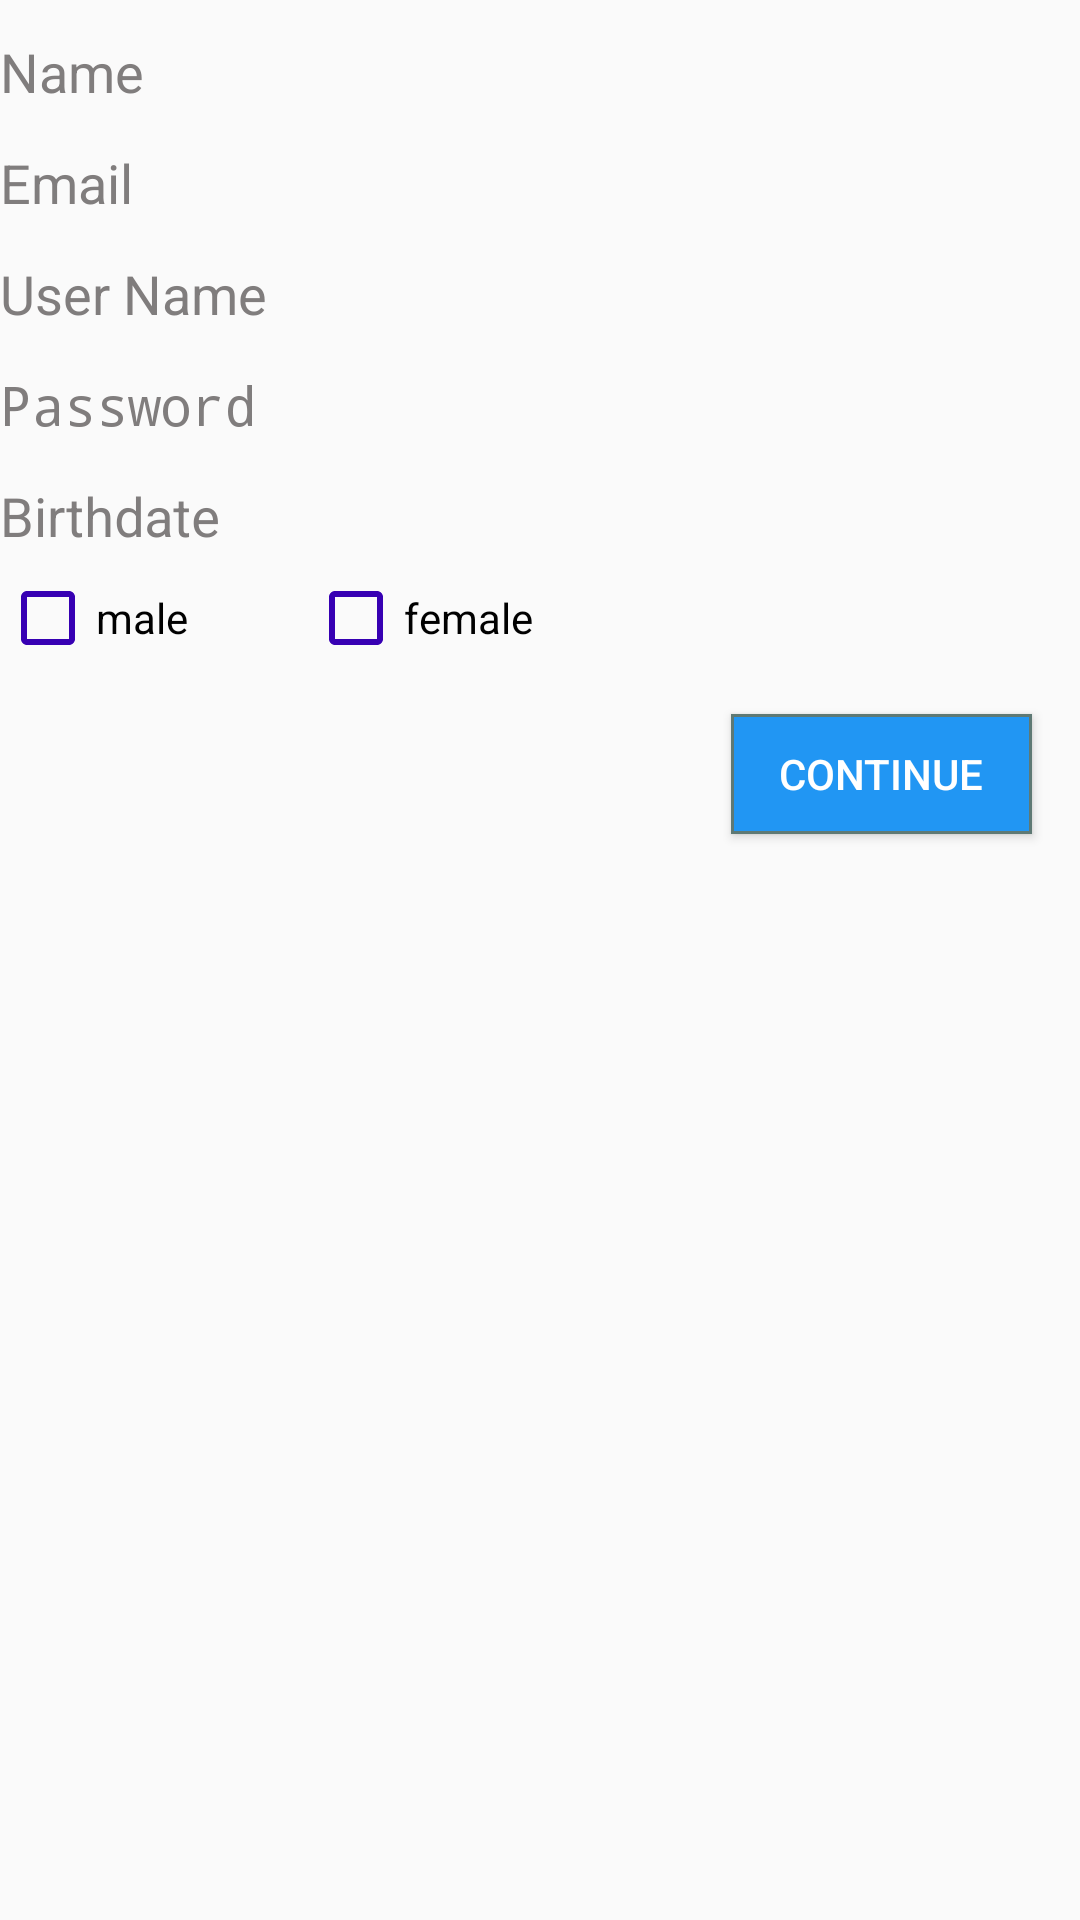

The Android layout XML behind this screen, and the referenced resources:
<!-- AndroidManifest.xml: application theme AppTheme -->
<!-- res/layout/content_register.xml -->
<?xml version="1.0" encoding="utf-8"?>
<LinearLayout xmlns:android="http://schemas.android.com/apk/res/android"
    xmlns:app="http://schemas.android.com/apk/res-auto"
    xmlns:tools="http://schemas.android.com/tools"
    android:id="@+id/main_layout"
    android:layout_width="match_parent"
    android:layout_height="match_parent"
    android:layout_marginLeft="@dimen/activity_horizontal_margin"
    android:layout_marginRight="@dimen/activity_horizontal_margin"
    android:orientation="vertical"
    android:gravity="center_horizontal"
    android:weightSum="6"
    android:layout_marginTop="?attr/actionBarSize"
    tools:context=".RegisterActivity"
    tools:showIn="@layout/activity_register">

    <ScrollView
        android:id="@+id/register_scroll"
        android:layout_width="match_parent"
        android:layout_height="match_parent">

        <LinearLayout
            android:id="@+id/register"
            android:layout_width="match_parent"
            android:layout_height="wrap_content"
            android:orientation="vertical"
            android:descendantFocusability="beforeDescendants"
            android:focusableInTouchMode="true" >

            <android.support.design.widget.TextInputLayout
                android:layout_width="match_parent"
                android:layout_height="wrap_content"
                android:textColorHint="#807d7d"
                app:hintTextAppearance="@style/TextAppearance.AppCompat" >
                <EditText
                    android:id="@+id/userRealName"
                    android:layout_width="match_parent"
                    android:layout_height="wrap_content"
                    android:hint="@string/prompt_real_name_en"
                    android:inputType="textPersonName"
                    android:background="@drawable/apptheme_edit_text_holo_light"
                    android:textCursorDrawable="@null"
                    android:maxLines="1"
                    android:singleLine="true"
                    android:textColor="#807d7d"
                    />
                </android.support.design.widget.TextInputLayout>

            <android.support.design.widget.TextInputLayout
                android:layout_width="match_parent"
                android:layout_height="wrap_content"
                android:textColorHint="#807d7d"
                app:hintTextAppearance="@style/TextAppearance.AppCompat">
                <EditText
                    android:id="@+id/userMail"
                    android:layout_width="match_parent"
                    android:layout_height="wrap_content"
                    android:inputType="textEmailAddress"
                    android:hint="@string/prompt_user_mail_en"
                    android:textColor="#807d7d"
                    android:textColorHint="#5f5c5c"
                    android:background="@drawable/apptheme_edit_text_holo_light"
                    android:textCursorDrawable="@null"     />
            </android.support.design.widget.TextInputLayout>

            <android.support.design.widget.TextInputLayout
                android:layout_width="match_parent"
                android:layout_height="wrap_content"
                android:textColorHint="#807d7d"
                app:hintTextAppearance="@style/TextAppearance.AppCompat">
                <EditText
                    android:id="@+id/userName"
                    android:layout_width="match_parent"
                    android:layout_height="wrap_content"
                    android:inputType="text"
                    android:hint="@string/prompt_user_name_en"
                    android:textColor="#807d7d"
                    android:background="@drawable/apptheme_edit_text_holo_light"
                    android:textCursorDrawable="@null"     />
            </android.support.design.widget.TextInputLayout>

            <android.support.design.widget.TextInputLayout
                android:layout_width="match_parent"
                android:layout_height="wrap_content"
                android:textColorHint="#807d7d"
                app:hintTextAppearance="@style/TextAppearance.AppCompat">
                <EditText
                    android:id="@+id/userPassword"
                    android:layout_width="match_parent"
                    android:layout_height="wrap_content"
                    android:inputType="textPassword"
                    android:hint="@string/prompt_user_password_en"
                    android:textColor="#807d7d"
                    android:textColorHint="#5f5c5c"
                    android:background="@drawable/apptheme_edit_text_holo_light"
                    android:textCursorDrawable="@null"     />
            </android.support.design.widget.TextInputLayout>

            <android.support.design.widget.TextInputLayout
                android:layout_width="match_parent"
                android:layout_height="wrap_content"
                android:textColorHint="#807d7d"
                app:hintTextAppearance="@style/TextAppearance.AppCompat">
                <EditText
                    android:id="@+id/userBirthdate"
                    android:layout_width="match_parent"
                    android:layout_height="wrap_content"
                    android:inputType="date"
                    android:backgroundTint="@color/colorPrimary"
                    android:hint="@string/prompt_user_birthdate_en"
                    android:textColor="#807d7d"
                    android:background="@drawable/apptheme_edit_text_holo_light"
                    android:textCursorDrawable="@null"     />
                </android.support.design.widget.TextInputLayout>

            <LinearLayout
                android:id="@+id/maleFemale"
                android:layout_width="match_parent"
                android:layout_height="wrap_content"
                android:layout_marginTop="@dimen/little_object_top_separation"
                android:orientation="horizontal">

                <CheckBox
                    android:id="@+id/userIsMale"
                    android:layout_width="wrap_content"
                    android:layout_height="wrap_content"
                    android:text="@string/male_en"
                    android:checked="false" />

                <CheckBox
                    android:id="@+id/userIsFemale"
                    android:layout_width="wrap_content"
                    android:layout_height="wrap_content"
                    android:text="@string/female_en"
                    android:layout_marginLeft="40dp"
                    android:checked="false" />

            </LinearLayout>

            <Button
                android:id="@+id/ContinueRegisterButton"
                android:layout_width="wrap_content"
                android:layout_height="@dimen/button_med_hight_height_margin"
                android:paddingLeft="@dimen/button_med_padding_margin"
                android:paddingRight="@dimen/button_med_padding_margin"
                android:layout_marginTop="16dp"
                android:layout_marginRight="16dp"
                android:layout_marginBottom="6dp"
                android:textColor="#ffffff"
                android:text="@string/continue_button_en"
                android:layout_gravity="right"
                android:background="@drawable/blue_button" />

        </LinearLayout>
    </ScrollView>

</LinearLayout>
<!-- res/layout/activity_register.xml (included above) -->
<?xml version="1.0" encoding="utf-8"?>
<android.support.design.widget.CoordinatorLayout xmlns:android="http://schemas.android.com/apk/res/android"
xmlns:app="http://schemas.android.com/apk/res-auto"
xmlns:tools="http://schemas.android.com/tools"
android:layout_width="fill_parent"
android:layout_height="fill_parent"
android:fitsSystemWindows="true"
tools:context=".RegisterActivity">

<android.support.design.widget.AppBarLayout
    android:layout_width="match_parent"
    android:layout_height="wrap_content"
    android:theme="@style/AppTheme.AppBarOverlay">

    <include
        android:id="@+id/registerToolbar"
        android:title="@string/title_activity_register"
        layout="@layout/standard_toolbar" />

</android.support.design.widget.AppBarLayout>

<include layout="@layout/content_register" />

</android.support.design.widget.CoordinatorLayout>
<!-- res/layout/standard_toolbar.xml (included above) -->
<?xml version="1.0" encoding="utf-8"?>
<android.support.v7.widget.Toolbar
    xmlns:android="http://schemas.android.com/apk/res/android"
    xmlns:app="http://schemas.android.com/apk/res-auto"
    android:layout_width="match_parent"
    android:layout_height="?attr/actionBarSize"
    android:background="?attr/colorPrimary"
    android:gravity="start"
    android:elevation="4dp"
    app:popupTheme="@style/AppTheme.PopupOverlay">

    <android.support.v7.widget.ActionMenuView
        android:id="@+id/iconMenu"
        android:layout_width="wrap_content"
        android:layout_height="?attr/actionBarSize"/>
</android.support.v7.widget.Toolbar>
<!-- resources referenced by this layout -->
<resources>
  <dimen name="activity_horizontal_margin">16dp</dimen>
  <dimen name="button_med_hight_height_margin">40dp</dimen>
  <dimen name="button_med_padding_margin">16dp</dimen>
  <dimen name="little_object_top_separation">5dp</dimen>
  <!-- drawable blue_button (drawable) -->
  <?xml version="1.0" encoding="utf-8"?>
  <selector xmlns:android="http://schemas.android.com/apk/res/android" >
      <item android:state_pressed="true" >
          <shape android:shape="rectangle"  >
              <corners android:radius="3dip" />
              <stroke android:width="1dip" android:color="#2196F3" />
              <gradient android:angle="-90"
                  android:startColor="#4cb0ff"
                  android:endColor="#4cb0ff"  />
          </shape>
      </item>
      <item android:state_focused="true">
          <shape android:shape="rectangle"  > />
              <stroke android:width="1dip" android:color="#2196F3" />
              <solid android:color="#5e7974"/>
          </shape>
      </item>
      <item >
          <shape android:shape="rectangle"  > />
              <stroke android:width="1dip" android:color="#5e7974" />
              <gradient android:angle="-90" android:startColor="#2196F3" android:endColor="#2196F3" />
          </shape>
      </item>
  </selector>
  <string name="continue_button_en">CONTINUE</string>
  <string name="female_en">female</string>
  <string name="male_en">male</string>
  <string name="prompt_real_name_en">Name</string>
  <string name="prompt_user_birthdate_en">Birthdate</string>
  <string name="prompt_user_mail_en">Email</string>
  <string name="prompt_user_name_en">User Name</string>
  <string name="prompt_user_password_en">Password</string>
  <string name="title_activity_register">Register</string>
  <style name="AppTheme.AppBarOverlay" parent="ThemeOverlay.AppCompat.Dark.ActionBar" />
  <style name="AppTheme.PopupOverlay" parent="ThemeOverlay.AppCompat.Light" />
  <style name="AppTheme" parent="Theme.AppCompat.Light.NoActionBar">
          <item name="android:windowBackground">@color/background_material_light</item>
          <item name="colorPrimary">@color/colorPrimary</item>
          <item name="colorPrimaryDark">@color/colorPrimaryDark</item>
          <item name="colorAccent">@color/colorAccent</item>
          <item name="android:textColorPrimary">@color/colorPrimary</item>
          <item name="android:textColorSecondary">@color/colorPrimaryDark</item>
      </style>
  <!-- not gathered from this repository: default colours our renderer supplied (Android Studio template values) -->
  <color name="colorPrimary">#FF6200EE</color>
  <color name="colorPrimaryDark">#FF3700B3</color>
  <color name="colorAccent">#FF03DAC5</color>
</resources>
